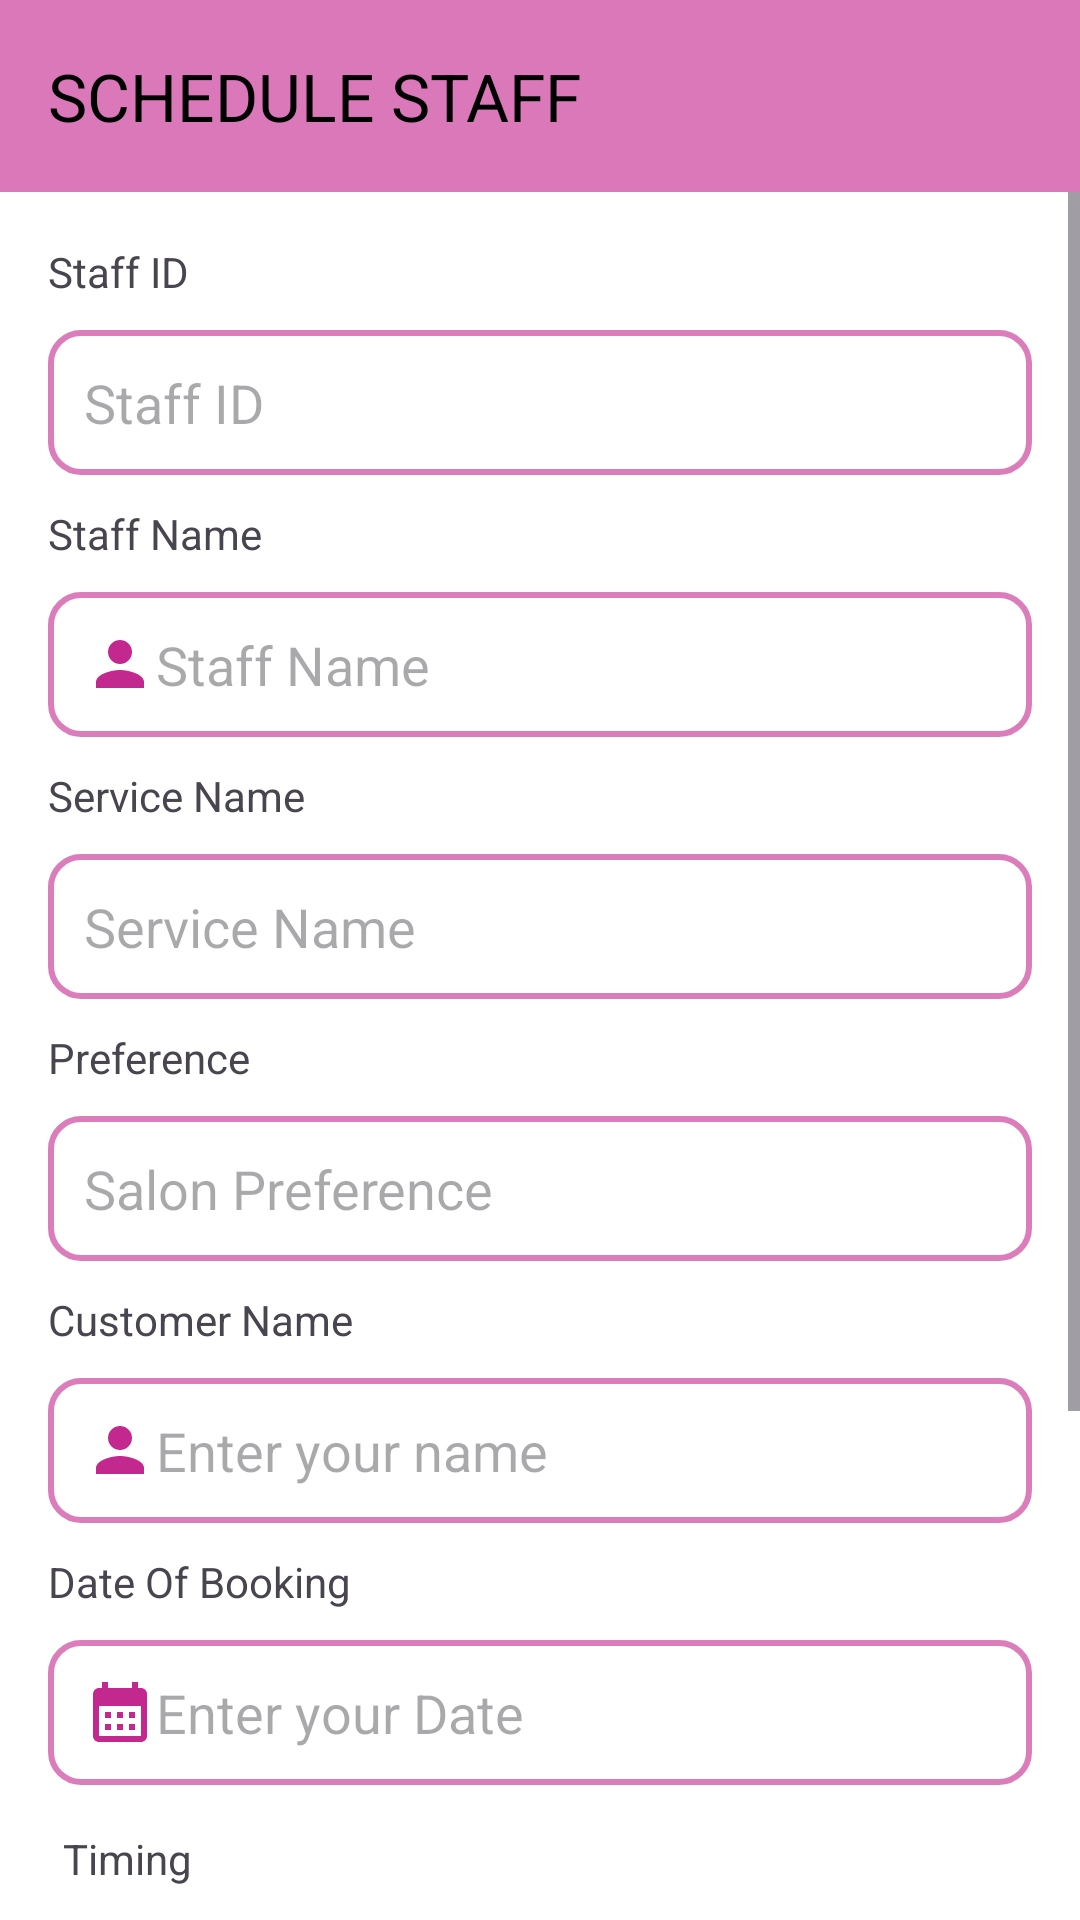

Layout XML and referenced resources for this Android screen:
<!-- AndroidManifest.xml: application theme Theme.Shop -->
<!-- res/layout/activity_send_work_to_staff.xml -->
<?xml version="1.0" encoding="utf-8"?>
<androidx.coordinatorlayout.widget.CoordinatorLayout xmlns:android="http://schemas.android.com/apk/res/android"
    xmlns:app="http://schemas.android.com/apk/res-auto"
    xmlns:tools="http://schemas.android.com/tools"
    android:layout_width="match_parent"
    android:layout_height="match_parent"
    android:background="@color/white"
    android:orientation="vertical"
    tools:context=".SendWorkToStaffActivity">

    <androidx.appcompat.widget.Toolbar
        android:id="@+id/toolbar"
        android:layout_width="match_parent"
        android:layout_height="?attr/actionBarSize"
        android:background="#DB78B9"
        android:elevation="4dp"
        android:minHeight="?attr/actionBarSize"
        android:theme="@style/ThemeOverlay.AppCompat.ActionBar"
        app:popupTheme="@style/ThemeOverlay.AppCompat.Light"
        app:title="SCHEDULE STAFF"
        app:titleTextColor="@android:color/black" />

    <ScrollView
        android:layout_width="match_parent"
        android:layout_height="match_parent">

        <LinearLayout
            android:layout_width="match_parent"
            android:layout_height="wrap_content"
            android:orientation="vertical"
            android:padding="16dp">

            <TextView
                android:id="@+id/textCustomerId"
                android:layout_width="match_parent"
                android:layout_height="wrap_content"
                android:layout_marginTop="65dp"
                android:text="Staff ID"/>


            <EditText
                android:id="@+id/ownerGettingStaffId"
                android:layout_width="match_parent"
                android:layout_height="wrap_content"
                android:layout_marginTop="10dp"
                android:background="@drawable/form_border"
                android:hint="Staff ID"
                android:padding="12dp"/>

            <TextView
                android:id="@+id/textStaffName"
                android:layout_width="match_parent"
                android:layout_height="wrap_content"
                android:layout_marginTop="10dp"
                android:text="Staff Name"/>

            <EditText
                android:id="@+id/staffName"
                android:layout_width="match_parent"
                android:layout_height="wrap_content"
                android:layout_marginTop="10dp"
                android:background="@drawable/form_border"
                android:drawableLeft="@drawable/baseline_person_24"
                android:hint="Staff Name"
                android:padding="12dp"/>


            <TextView
                android:id="@+id/textServiceName"
                android:layout_width="match_parent"
                android:layout_height="wrap_content"
                android:layout_marginTop="10dp"
                android:text="Service Name"/>

            <EditText
                android:id="@+id/bookedStoreService_name"
                android:layout_width="match_parent"
                android:layout_height="wrap_content"
                android:layout_marginTop="10dp"
                android:background="@drawable/form_border"
                android:hint="Service Name"
                android:padding="12dp"/>




            <TextView
                android:id="@+id/textSalonPreference"
                android:layout_width="match_parent"
                android:layout_height="wrap_content"
                android:layout_marginTop="10dp"
                android:text="Preference"/>


            <EditText
                android:id="@+id/bookedStorePreference"
                android:layout_width="match_parent"
                android:layout_height="wrap_content"
                android:layout_marginTop="10dp"
                android:background="@drawable/form_border"
                android:hint="Salon Preference"
                android:padding="12dp"
                android:textColor="@color/black"/>


            <TextView
                android:id="@+id/textCustomerName"
                android:layout_width="match_parent"
                android:layout_height="wrap_content"
                android:layout_marginTop="10dp"
                android:text="Customer Name"/>

            <EditText
                android:id="@+id/bookedCus_Name"
                android:layout_width="match_parent"
                android:layout_height="wrap_content"
                android:hint="Enter your name"
                android:layout_marginTop="10dp"
                android:padding="12dp"
                android:drawableLeft="@drawable/baseline_person_24"
                android:background="@drawable/form_border"/>



            <TextView
                android:id="@+id/textDate"
                android:layout_width="match_parent"
                android:layout_height="wrap_content"
                android:layout_marginTop="10dp"
                android:text="Date Of Booking"/>


            <EditText
                android:id="@+id/bookedStoreCus_Date"
                android:layout_width="match_parent"
                android:layout_height="wrap_content"
                android:hint="Enter your Date"
                android:drawableLeft="@drawable/baseline_calendar_month_24"
                android:padding="12dp"
                android:layout_marginTop="10dp"
                android:background="@drawable/form_border"/>

            <TextView
                android:id="@+id/bookedTiming"
                android:layout_width="match_parent"
                android:layout_height="wrap_content"
                android:layout_marginTop="10dp"
                android:text="Timing"
                android:drawablePadding="12dp"
                android:padding="5dp"/>

            <EditText
                android:id="@+id/BookedTiming"
                android:layout_width="match_parent"
                android:layout_height="wrap_content"
                android:hint="Timing"
                android:drawableLeft="@drawable/baseline_access_time_filled_24"
                android:padding="12dp"
                android:layout_marginTop="10dp"
                android:background="@drawable/form_border"/>

            <TextView
                android:id="@+id/bookedStaff"
                android:layout_width="match_parent"
                android:layout_height="wrap_content"
                android:layout_marginTop="10dp"
                android:text="Customer Phone Number"
                android:drawablePadding="12dp"
                android:padding="5dp" />

            <EditText
                android:id="@+id/bookedStaffForCustomer"
                android:layout_width="match_parent"
                android:layout_height="wrap_content"
                android:hint="Enter Number"
                android:drawableLeft="@drawable/baseline_local_phone_24"
                android:padding="12dp"
                android:layout_marginTop="10dp"
                android:background="@drawable/form_border"/>

            <Button
                android:id="@+id/bookedSubmit_btn"
                android:layout_width="300dp"
                android:layout_height="55dp"
                android:text="SUBMIT"
                android:layout_gravity="center_horizontal"
                android:layout_marginTop="10dp"
                app:cornerRadius="8dp"
                android:textColor="@color/black"/>
        </LinearLayout>
    </ScrollView>
</androidx.coordinatorlayout.widget.CoordinatorLayout>
<!-- resources referenced by this layout -->
<resources>
  <color name="black">#FF000000</color>
  <color name="white">#FFFFFFFF</color>
  <!-- drawable baseline_access_time_filled_24 (drawable) -->
  <vector android:height="24dp" android:tint="#C3288F"
      android:viewportHeight="24" android:viewportWidth="24"
      android:width="24dp" xmlns:android="http://schemas.android.com/apk/res/android">
      <path android:fillColor="@android:color/white" android:pathData="M11.99,2C6.47,2 2,6.48 2,12s4.47,10 9.99,10C17.52,22 22,17.52 22,12S17.52,2 11.99,2zM15.29,16.71L11,12.41V7h2v4.59l3.71,3.71L15.29,16.71z"/>
  </vector>
  <!-- drawable baseline_calendar_month_24 (drawable) -->
  <vector android:height="24dp" android:tint="#C3288F"
      android:viewportHeight="24" android:viewportWidth="24"
      android:width="24dp" xmlns:android="http://schemas.android.com/apk/res/android">
      <path android:fillColor="@android:color/white" android:pathData="M19,4h-1V2h-2v2H8V2H6v2H5C3.89,4 3.01,4.9 3.01,6L3,20c0,1.1 0.89,2 2,2h14c1.1,0 2,-0.9 2,-2V6C21,4.9 20.1,4 19,4zM19,20H5V10h14V20zM9,14H7v-2h2V14zM13,14h-2v-2h2V14zM17,14h-2v-2h2V14zM9,18H7v-2h2V18zM13,18h-2v-2h2V18zM17,18h-2v-2h2V18z"/>
  </vector>
  <!-- drawable baseline_local_phone_24 (drawable) -->
  <vector android:height="24dp" android:tint="#C3288F"
      android:viewportHeight="24" android:viewportWidth="24"
      android:width="24dp" xmlns:android="http://schemas.android.com/apk/res/android">
      <path android:fillColor="@android:color/white" android:pathData="M6.62,10.79c1.44,2.83 3.76,5.14 6.59,6.59l2.2,-2.2c0.27,-0.27 0.67,-0.36 1.02,-0.24 1.12,0.37 2.33,0.57 3.57,0.57 0.55,0 1,0.45 1,1V20c0,0.55 -0.45,1 -1,1 -9.39,0 -17,-7.61 -17,-17 0,-0.55 0.45,-1 1,-1h3.5c0.55,0 1,0.45 1,1 0,1.25 0.2,2.45 0.57,3.57 0.11,0.35 0.03,0.74 -0.25,1.02l-2.2,2.2z"/>
  </vector>
  <!-- drawable baseline_person_24 (drawable) -->
  <vector android:height="24dp" android:tint="#C3288F"
      android:viewportHeight="24" android:viewportWidth="24"
      android:width="24dp" xmlns:android="http://schemas.android.com/apk/res/android">
      <path android:fillColor="@android:color/white" android:pathData="M12,12c2.21,0 4,-1.79 4,-4s-1.79,-4 -4,-4 -4,1.79 -4,4 1.79,4 4,4zM12,14c-2.67,0 -8,1.34 -8,4v2h16v-2c0,-2.66 -5.33,-4 -8,-4z"/>
  </vector>
  <!-- drawable form_border (drawable) -->
  <?xml version="1.0" encoding="utf-8"?>
  <shape xmlns:android="http://schemas.android.com/apk/res/android">
  
  
  
  
      <solid android:color="@color/white"/>
  
      <corners android:radius="10dp"/>
  
      <stroke android:color="#DB7DBA"/>
      <stroke android:width="2dp"/>
  
  
  
  
  
  </shape>
  <style name="Theme.Shop" parent="Base.Theme.Shop" />
  <style name="Base.Theme.Shop" parent="Theme.Material3.DayNight.NoActionBar">
          
          
  
          <item name="colorPrimary">#DB7DBA</item>
          <item name="colorAccent">@color/form</item>
          <item name="textInputStyle">@style/Widget.MaterialComponents.TextInputLayout.OutlinedBox.ExposedDropdownMenu</item>
  
      </style>
  <color name="form">#C3288F</color>
</resources>
